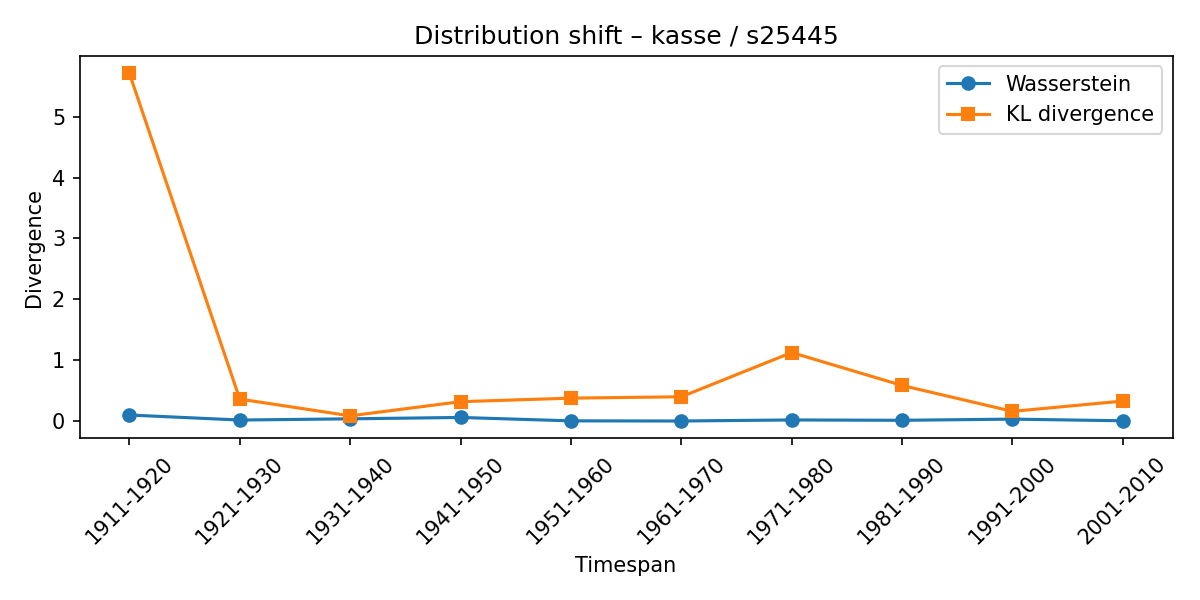

The data file committed next to this chart (first rows):
synset, lexeme, from_timespan, to_timespan, wasserstein, kl_divergence
s25445, kasse, 1901-1910, 1911-1920, 0.102, 5.71
s25445, kasse, 1911-1920, 1921-1930, 0.01951, 0.3634
s25445, kasse, 1921-1930, 1931-1940, 0.03967, 0.08849
s25445, kasse, 1931-1940, 1941-1950, 0.06191, 0.321
s25445, kasse, 1941-1950, 1951-1960, 0.006088, 0.3791
s25445, kasse, 1951-1960, 1961-1970, 0.003661, 0.4016
s25445, kasse, 1961-1970, 1971-1980, 0.02111, 1.128
s25445, kasse, 1971-1980, 1981-1990, 0.01526, 0.5874
s25445, kasse, 1981-1990, 1991-2000, 0.03462, 0.1619
s25445, kasse, 1991-2000, 2001-2010, 0.007333, 0.331
